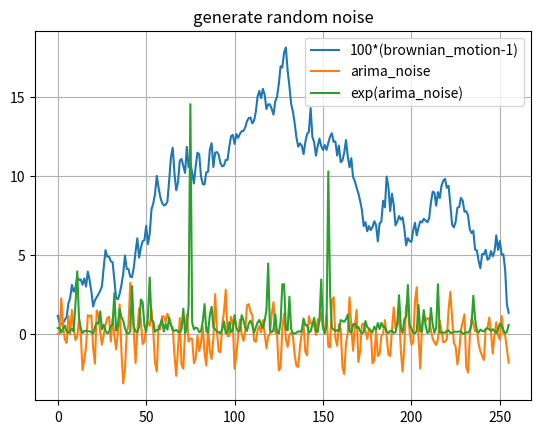

Write Python code to recreate this figure.
import numpy as np
import numpy.random as rd
import matplotlib.pyplot as plt
from typing import Union, Tuple

Array = np.ndarray


class MarketSynthetics:
    def __init__(self):
        size = 512

        close_prices = 100 * generate_brownian_motion_ary(size=size, drift_rate=0.01, volatility=0.1)
        self.close_prices = close_prices.round(2)

        volumes = 1000 * np.exp(generate_arima_noise(ar_params=(0.2, -0.3), ma_params=(0.4, 0.1), size=size))
        self.volumes = np.abs(volumes)

        x_data = np.linspace(start=0, stop=2, num=32)
        y_data = np.exp(-x_data ** 2)  # normal distribution Probability density function (Gaussian integral)
        self.fit_plot_nums = np.polyfit(x_data, y_data, deg=5)

        self.t = 0
        self.max_step = size

        print(self.map_to_executed_volume_rate(np.array([0.0, 0.5, 1.0, 2., 4., 6.])))

    def reset(self):
        self.t = 0
        return self.get_state()

    def get_state(self):
        return np.array((self.close_prices[self.t], self.volumes[self.t]))

    def step(self):
        self.t += 1
        state = self.get_state()
        done = self.t + 1 >= self.max_step
        reward = 0
        return state, reward, done, None

    def map_to_executed_volume_rate(self, x_eval: Union[float, Array]) -> Union[float, Array]:
        y_eval = np.stack([n * x_eval ** i for (i, n) in enumerate(self.fit_plot_nums[::-1])]).sum(axis=0)
        y_eval[x_eval > 2] = 0.
        return y_eval


def generate_brownian_motion_ary(
        size: int = 128,
        drift_rate: float = 0.01,
        volatility: float = 0.1
) -> Array:
    dt = 1 / size
    delta = rd.normal(loc=(drift_rate - 0.5 * volatility ** 2) * dt, scale=volatility * np.sqrt(dt), size=size)
    return np.exp(delta.cumsum())


def generate_arima_noise(
        size: int = 128,
        ar_params: Tuple[float, float] = (0.2, -0.3),
        ma_params: Tuple[float, float] = (0.4, 0.1),
) -> Array:  # autoregressive integrated moving average
    errors = rd.normal(size=size)
    y = np.zeros(size)
    for i in range(max(len(ar_params), len(ma_params)), size):
        ar_term = np.dot(ar_params, y[i - len(ar_params):i][::-1])
        ma_term = np.dot(ma_params, errors[i - len(ma_params):i][::-1])
        y[i] = ar_term + ma_term + errors[i]
    return y


algo_json = {
    "name": 'Iceberg',
    "price_depth": 0.2,
    "interval": 1 * 1000,
    "start_time": None,  # start_time_timestamp_ms,
    "order_type": "time_preferred",
    "display_vol": 0.05,
    "price_tick_added": 1,
    "reject_interval": 3 * 1000,
    "imb_sum_ratio": 1,
    "imb_level1_ratio": 0.8,
    "traded_interval": 2 * 1000,
    "last_order_kbest": False,
    "allow_pending_up_limit": False,
    "allow_pending_down_limit": True
}

MarketDepth = 5
UnitVolume = 100
UnitPrice = 0.01


class IcebergPolicy:
    def __init__(self):
        self.interval_ms = 1 * 1000
        self.reject_interval_ms = 3 * 1000
        self.traded_interval_ms = 2 * 1000
        self.start_time_timestamp_ms = None

        self.price_ticks = UnitPrice * 0  # only for price_preferred （价格偏移值）
        self.price_depth = 0.2  # assert 0 <= price_depth < 1.
        self.display_vol = 0.05  # assert display_vol > 0  # 要吃掉的订单的 百分比
        self.imb_sum_ratio = 1.0
        self.imb_level1_ratio = 0.8
        self.price_tick_added = 1

        self.last_order_k_best = False
        self.allow_pending_up_limit = False
        self.allow_pending_down_limit = False

        self.if_time_preferred = True  # or price_preferred

        self.if_buy = True  # buy or sell mode

        '''set by self.update_state'''
        self.ask_px1 = None
        self.ask_vol = None
        self.ask_vol_sum = None  # assert self.ask_vol_sum > 0.0

        self.bid_px1 = None
        self.bid_vol = None
        self.bid_vol_sum = None  # assert self.bid_vol_sum > 0.0

    def update_state(self, ask_prices, ask_volumes, bid_prices, bid_volumes):
        self.ask_px1 = ask_prices[0]
        self.ask_vol = ask_volumes
        self.ask_vol_sum = self.ask_vol[:MarketDepth].sum()

        self.bid_px1 = bid_prices[0]
        self.bid_vol = bid_volumes
        self.bid_vol_sum = self.bid_vol[:MarketDepth].sum()

    def get_action(self, state):
        pass

    def get_display_volume(self):  #
        if self.display_vol < 1:

            if self.if_buy:
                vol = self.display_vol * self.ask_vol_sum / MarketDepth
            else:
                vol = self.display_vol * self.bid_vol_sum / MarketDepth
            # 某时刻五档行情可能为0
            if vol == 0.0:
                vol = UnitVolume
        else:
            vol = int(self.display_vol)  # 这里表示它不是一个百分比，而是一个实际的要成交的 executed volume
        return vol

    def send_sub_order_without_locked(self):
        # 若母订单被取消，或者已经完成母订单任务了，就直接 return

        if_timeout = bool(None)  # 获取系统本地的时间，检测传过来的时间

        if self.ask_vol_sum == 0:  # 表示现在是涨停，订单就挂 bid1
            price = self.bid_px1
        elif self.bid_vol_sum == 0:  # 跌停
            price = self.ask_px1
        elif if_timeout:
            price = self.ask_px1 if self.if_buy else self.bid_px1  # Market-to-limit orders
        elif self.if_time_preferred:
            if self.if_buy:
                if_m2l = (
                        (self.ask_vol_sum / self.bid_vol_sum > self.imb_sum_ratio) and
                        (self.ask_px1 / self.bid_px1 > self.imb_level1_ratio)
                )  # if Market-to-limit orders
                price = self.bid_px1 if if_m2l else self.ask_px1
            else:
                if_m2l = (
                        (self.bid_vol_sum / self.ask_vol_sum > self.imb_sum_ratio) and
                        (self.bid_px1 / self.ask_px1 > self.imb_level1_ratio)
                )  # if Market-to-limit orders
                price = self.ask_px1 if if_m2l else self.bid_px1
        else:  # price_preferred
            price = self.bid_px1 - self.price_ticks if self.if_buy \
                else self.ask_px1 + self.price_ticks

        # SendSubOrder
        self.volume = None
        vol = self.get_display_volume()
        self.volume -= vol  # 先假装发出去的子订单已经全部成交了，得到一个 self.volume 用于计算下一个

        return price


'''tutorial'''


def tutorial__get_random_array():
    size = 256

    array = 100 * (generate_brownian_motion_ary(size=size, drift_rate=0.01, volatility=0.1) - 1)
    plt.plot(array, label='100*(brownian_motion-1)')
    array = generate_arima_noise(ar_params=(0.2, -0.3), ma_params=(0.4, 0.1), size=size)
    plt.plot(array, label='arima_noise')
    array = np.exp(-1 + generate_arima_noise(size=size, ar_params=(0.2, -0.3), ma_params=(0.4, 0.1)))
    plt.plot(array, label='exp(arima_noise)')

    plt.title('generate random noise')
    plt.legend()
    plt.grid()
    plt.show()


def tutorial__get_fix_ploy_nums():
    x_data = np.linspace(start=0, stop=2, num=32)
    y_data = np.exp(-x_data ** 2)  # normal distribution Probability density function (Gaussian integral)

    degree = 5
    fit_ploy_nums = np.polyfit(x_data, y_data, degree)
    assert len(fit_ploy_nums) == degree + 1

    plt.scatter(x_data, y_data, label='Data')
    x_eval = np.linspace(0, 2, 128)
    y_eval = np.stack([n * x_eval ** i for (i, n) in enumerate(fit_ploy_nums[::-1])]).sum(axis=0)
    plt.plot(x_eval, y_eval, 'r-', label='Quadratic fit')
    plt.legend()
    plt.show()


'''run'''


def run():
    env = MarketSynthetics()


if __name__ == '__main__':
    # run()
    # tutorial__get_fix_ploy_nums()
    tutorial__get_random_array()
